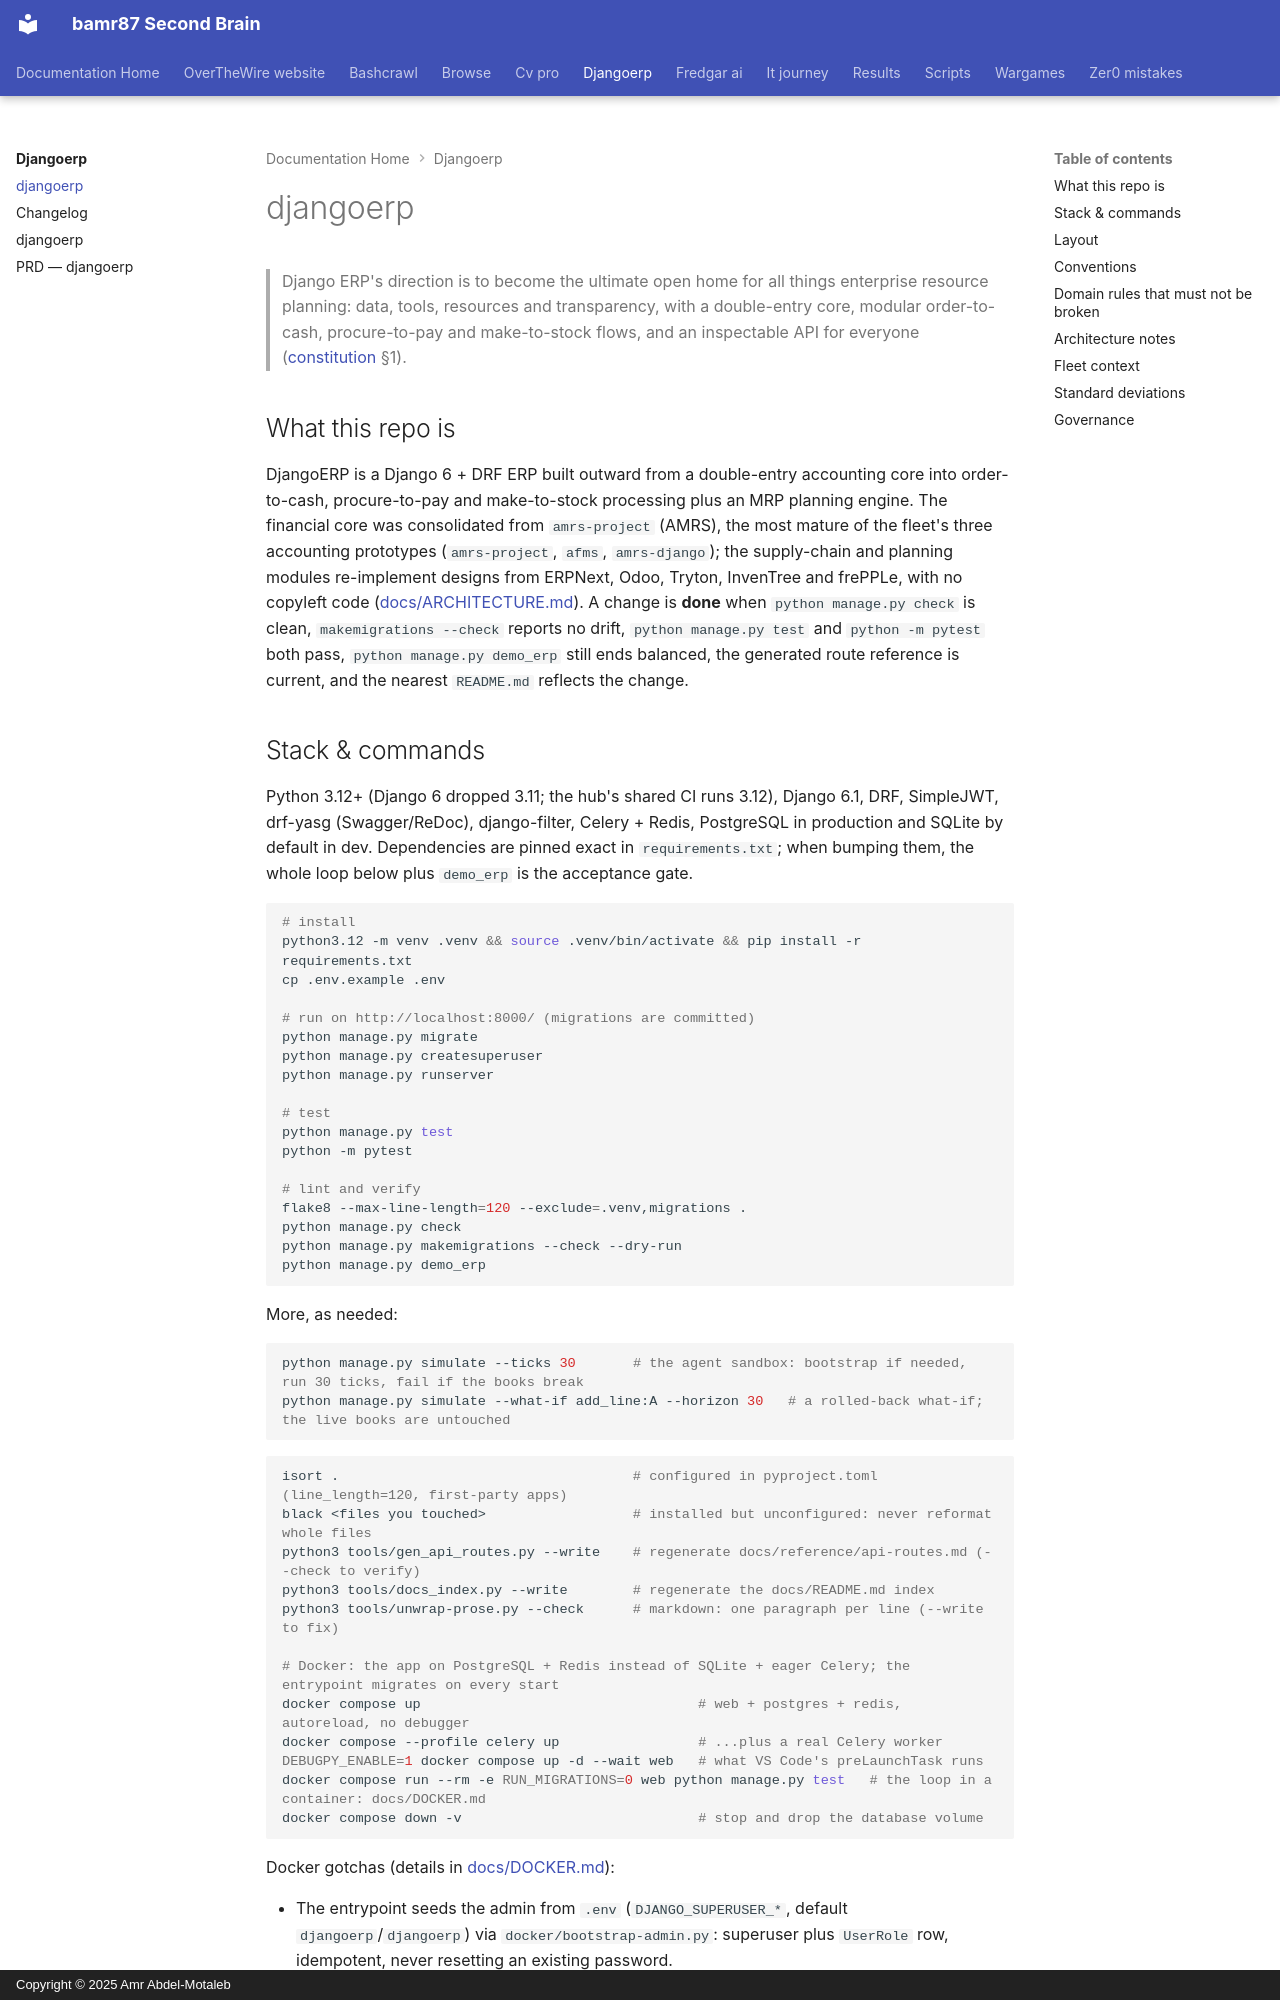

repository: bamr87/README · page: djangoerp/AGENTS/index.html · generator: mkdocs · copyright: Copyright © 2025 Amr Abdel-Motaleb

---
source_file: AGENTS.md
source_repo: bamr87/djangoerp
source_url: https://github.com/bamr87/djangoerp/blob/main/AGENTS.md
title: djangoerp
---
# djangoerp

> Django ERP's direction is to become the ultimate open home for all things enterprise resource planning: data, tools, resources and transparency, with a double-entry core, modular order-to-cash, procure-to-pay and make-to-stock flows, and an inspectable API for everyone ([constitution](docs/constitution.md) §1).

## What this repo is

DjangoERP is a Django 6 + DRF ERP built outward from a double-entry accounting core into order-to-cash, procure-to-pay and make-to-stock processing plus an MRP planning engine. The financial core was consolidated from `amrs-project` (AMRS), the most mature of the fleet's three accounting prototypes (`amrs-project`, `afms`, `amrs-django`); the supply-chain and planning modules re-implement designs from ERPNext, Odoo, Tryton, InvenTree and frePPLe, with no copyleft code ([docs/ARCHITECTURE.md](docs/ARCHITECTURE.md)). A change is **done** when `python manage.py check` is clean, `makemigrations --check` reports no drift, `python manage.py test` and `python -m pytest` both pass, `python manage.py demo_erp` still ends balanced, the generated route reference is current, and the nearest `README.md` reflects the change.

## Stack & commands

Python 3.12+ (Django 6 dropped 3.11; the hub's shared CI runs 3.12), Django 6.1, DRF, SimpleJWT, drf-yasg (Swagger/ReDoc), django-filter, Celery + Redis, PostgreSQL in production and SQLite by default in dev. Dependencies are pinned exact in `requirements.txt`; when bumping them, the whole loop below plus `demo_erp` is the acceptance gate.

```bash
# install
python3.12 -m venv .venv && source .venv/bin/activate && pip install -r requirements.txt
cp .env.example .env

# run on http://localhost:8000/ (migrations are committed)
python manage.py migrate
python manage.py createsuperuser
python manage.py runserver

# test
python manage.py test
python -m pytest

# lint and verify
flake8 --max-line-length=120 --exclude=.venv,migrations .
python manage.py check
python manage.py makemigrations --check --dry-run
python manage.py demo_erp
```

More, as needed:

```bash
python manage.py simulate --ticks 30       # the agent sandbox: bootstrap if needed, run 30 ticks, fail if the books break
python manage.py simulate --what-if add_line:A --horizon 30   # a rolled-back what-if; the live books are untouched
```


```bash
isort .                                    # configured in pyproject.toml (line_length=120, first-party apps)
black <files you touched>                  # installed but unconfigured: never reformat whole files
python3 tools/gen_api_routes.py --write    # regenerate docs/reference/api-routes.md (--check to verify)
python3 tools/docs_index.py --write        # regenerate the docs/README.md index
python3 tools/unwrap-prose.py --check      # markdown: one paragraph per line (--write to fix)

# Docker: the app on PostgreSQL + Redis instead of SQLite + eager Celery; the entrypoint migrates on every start
docker compose up                                  # web + postgres + redis, autoreload, no debugger
docker compose --profile celery up                 # ...plus a real Celery worker
DEBUGPY_ENABLE=1 docker compose up -d --wait web   # what VS Code's preLaunchTask runs
docker compose run --rm -e RUN_MIGRATIONS=0 web python manage.py test   # the loop in a container: docs/DOCKER.md
docker compose down -v                             # stop and drop the database volume
```

Docker gotchas (details in [docs/DOCKER.md](docs/DOCKER.md)):

- The entrypoint seeds the admin from `.env` (`DJANGO_SUPERUSER_*`, default `djangoerp`/`djangoerp`) via `docker/bootstrap-admin.py`: superuser plus `UserRole` row, idempotent, never resetting an existing password.
- Ports bind to `127.0.0.1` because an open debugpy port is remote code execution and the stack ships a known password; `BIND_HOST` opts out.
- Debugging attaches (F5, **Docker: Attach to Django**; the `preLaunchTask` blocks on the healthcheck). Debug mode runs `runserver --noreload` on purpose — the autoreloader's child serves requests, so breakpoints would never hit.
- Editing `docker/*.sh` needs `docker compose build`; the source tree is bind-mounted, those scripts are baked in.
